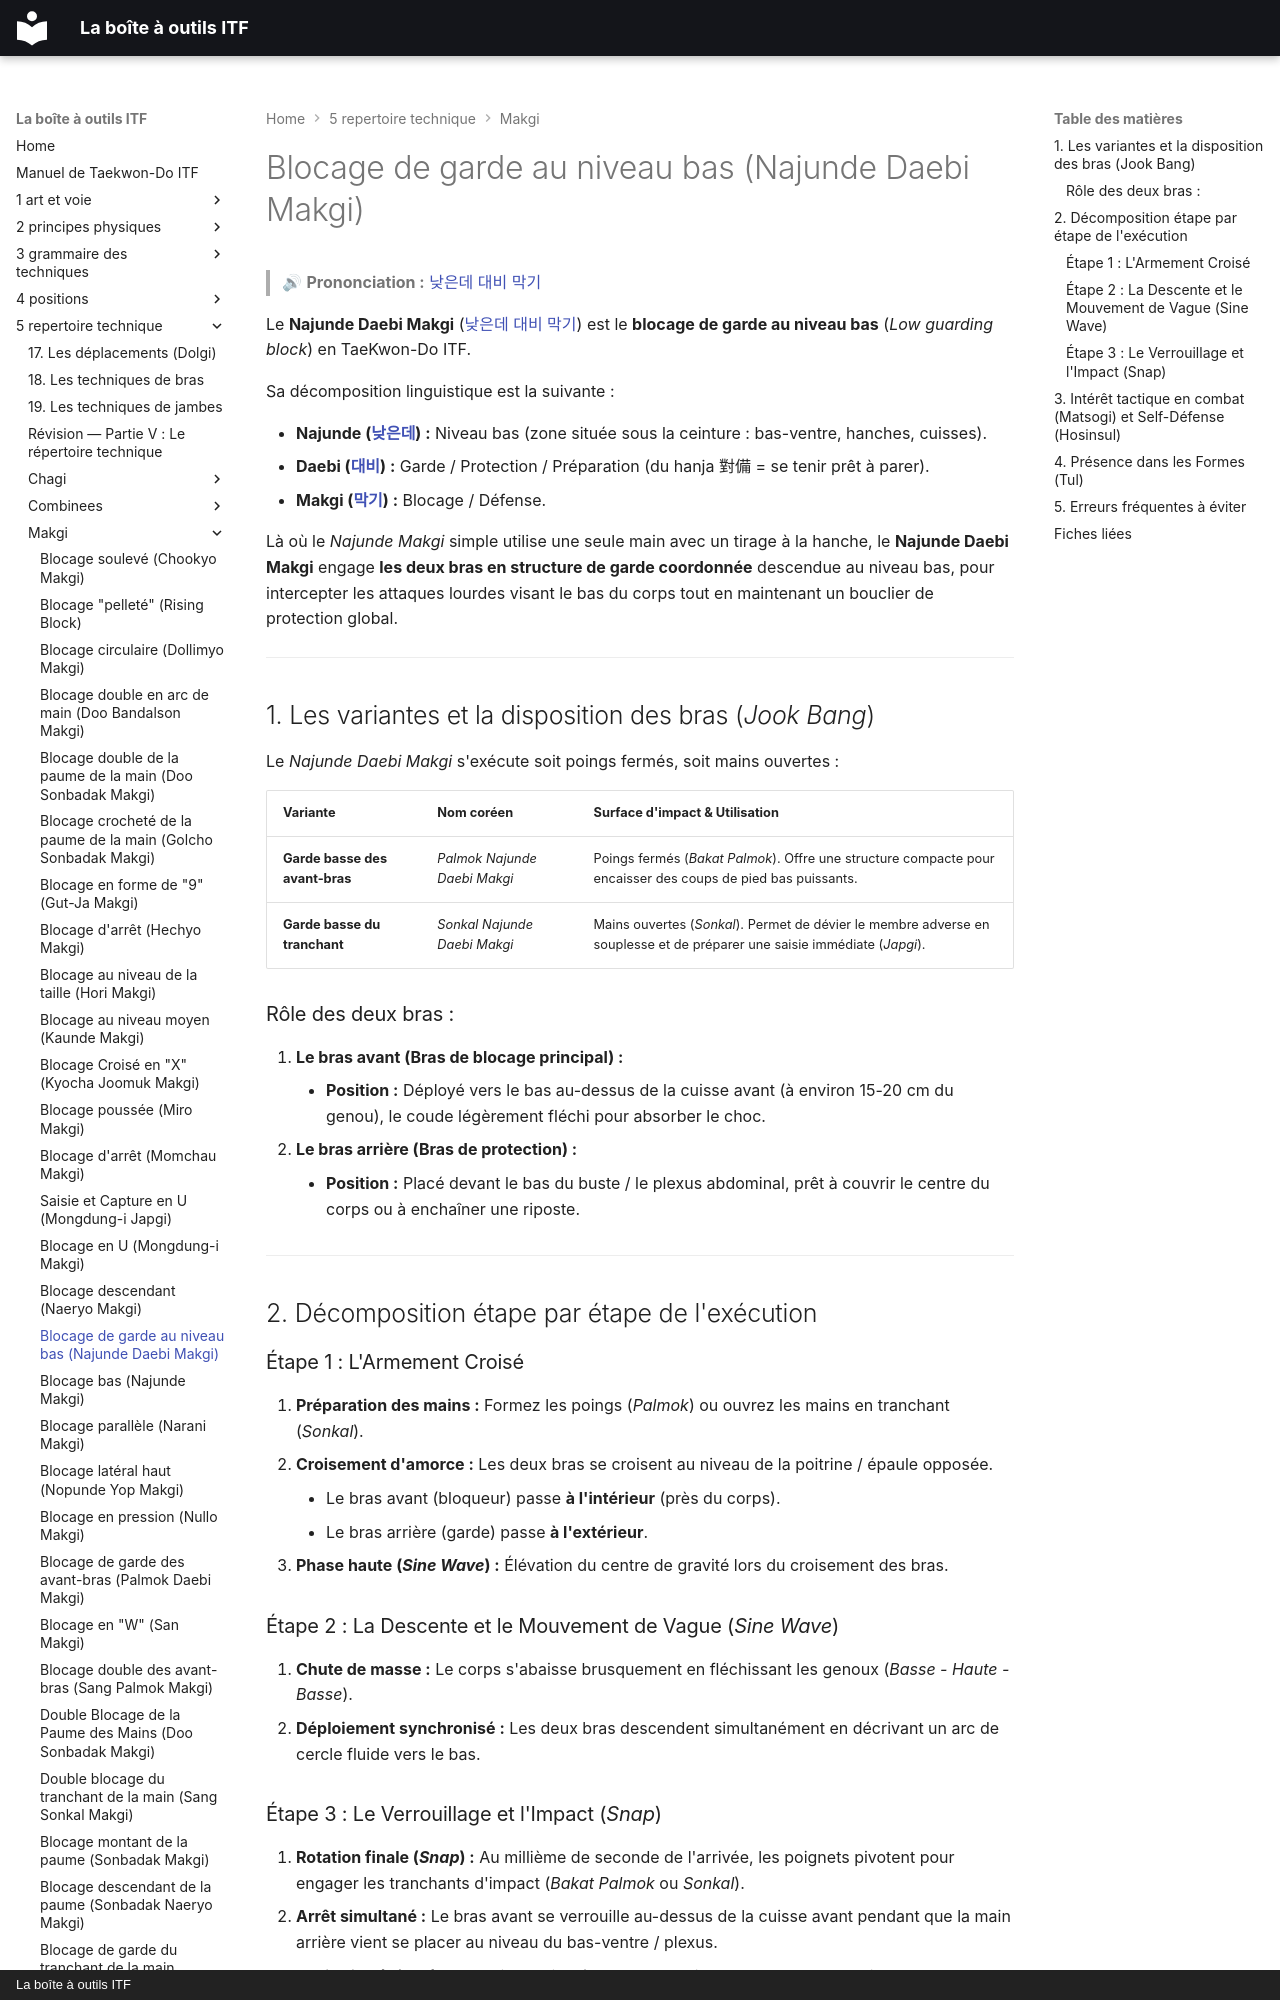

repository: yvmori1/La-boite-outils-ITF · page: 5-repertoire-technique/makgi/najunde-daebi-makgi/index.html · generator: mkdocs · copyright: La boîte à outils ITF

# Blocage de garde au niveau bas (Najunde Daebi Makgi)

> 🔊 **Prononciation :** [낮은데 대비 막기](../../audio/makgi/najunde-daebi-makgi.m4a)

Le **Najunde Daebi Makgi** ([낮은데 대비 막기](../../audio/makgi/najunde-daebi-makgi.m4a)) est le **blocage de garde au niveau bas** (*Low guarding block*) en TaeKwon-Do ITF.

Sa décomposition linguistique est la suivante :

* **Najunde ([낮은데](../../audio/grammaire/Najunde.m4a)) :** Niveau bas (zone située sous la ceinture : bas-ventre, hanches, cuisses).
* **Daebi ([대비](../../audio/termes/daebi.m4a)) :** Garde / Protection / Préparation (du hanja 對備 = se tenir prêt à parer).
* **Makgi ([막기](../../audio/termes/makgi.m4a)) :** Blocage / Défense.

Là où le *Najunde Makgi* simple utilise une seule main avec un tirage à la hanche, le **Najunde Daebi Makgi** engage **les deux bras en structure de garde coordonnée** descendue au niveau bas, pour intercepter les attaques lourdes visant le bas du corps tout en maintenant un bouclier de protection global.

---

## 1. Les variantes et la disposition des bras (*Jook Bang*)

Le *Najunde Daebi Makgi* s'exécute soit poings fermés, soit mains ouvertes :

| Variante | Nom coréen | Surface d'impact & Utilisation |
| --- | --- | --- |
| **Garde basse des avant-bras** | *Palmok Najunde Daebi Makgi* | Poings fermés (*Bakat Palmok*). Offre une structure compacte pour encaisser des coups de pied bas puissants. |
| **Garde basse du tranchant** | *Sonkal Najunde Daebi Makgi* | Mains ouvertes (*Sonkal*). Permet de dévier le membre adverse en souplesse et de préparer une saisie immédiate (*Japgi*). |

### Rôle des deux bras :

1. **Le bras avant (Bras de blocage principal) :**
    * **Position :** Déployé vers le bas au-dessus de la cuisse avant (à environ 15-20 cm du genou), le coude légèrement fléchi pour absorber le choc.
2. **Le bras arrière (Bras de protection) :**
    * **Position :** Placé devant le bas du buste / le plexus abdominal, prêt à couvrir le centre du corps ou à enchaîner une riposte.

---

## 2. Décomposition étape par étape de l'exécution

### Étape 1 : L'Armement Croisé

1. **Préparation des mains :** Formez les poings (*Palmok*) ou ouvrez les mains en tranchant (*Sonkal*).
2. **Croisement d'amorce :** Les deux bras se croisent au niveau de la poitrine / épaule opposée.
    * Le bras avant (bloqueur) passe **à l'intérieur** (près du corps).
    * Le bras arrière (garde) passe **à l'extérieur**.
3. **Phase haute (*Sine Wave*) :** Élévation du centre de gravité lors du croisement des bras.

### Étape 2 : La Descente et le Mouvement de Vague (*Sine Wave*)

1. **Chute de masse :** Le corps s'abaisse brusquement en fléchissant les genoux (*Basse - Haute - Basse*).
2. **Déploiement synchronisé :** Les deux bras descendent simultanément en décrivant un arc de cercle fluide vers le bas.
